Dataset: synthetic_data_split (GitHub, CSC4790-Fall2024-Org/Synthetic-Training-Data-UAV-Detector). Classes: drone, not drone.

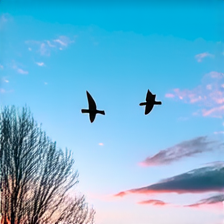
Label: not drone

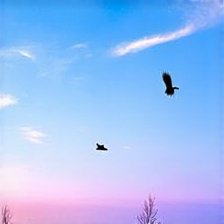
Label: not drone

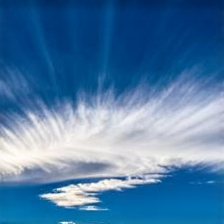
Label: not drone

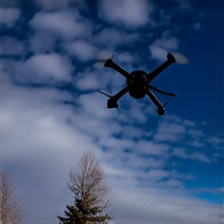
Label: drone

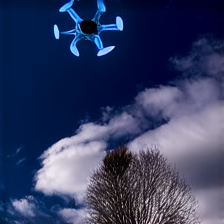
Label: drone

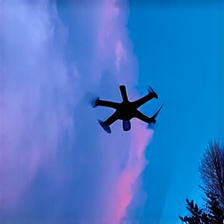
Label: drone
